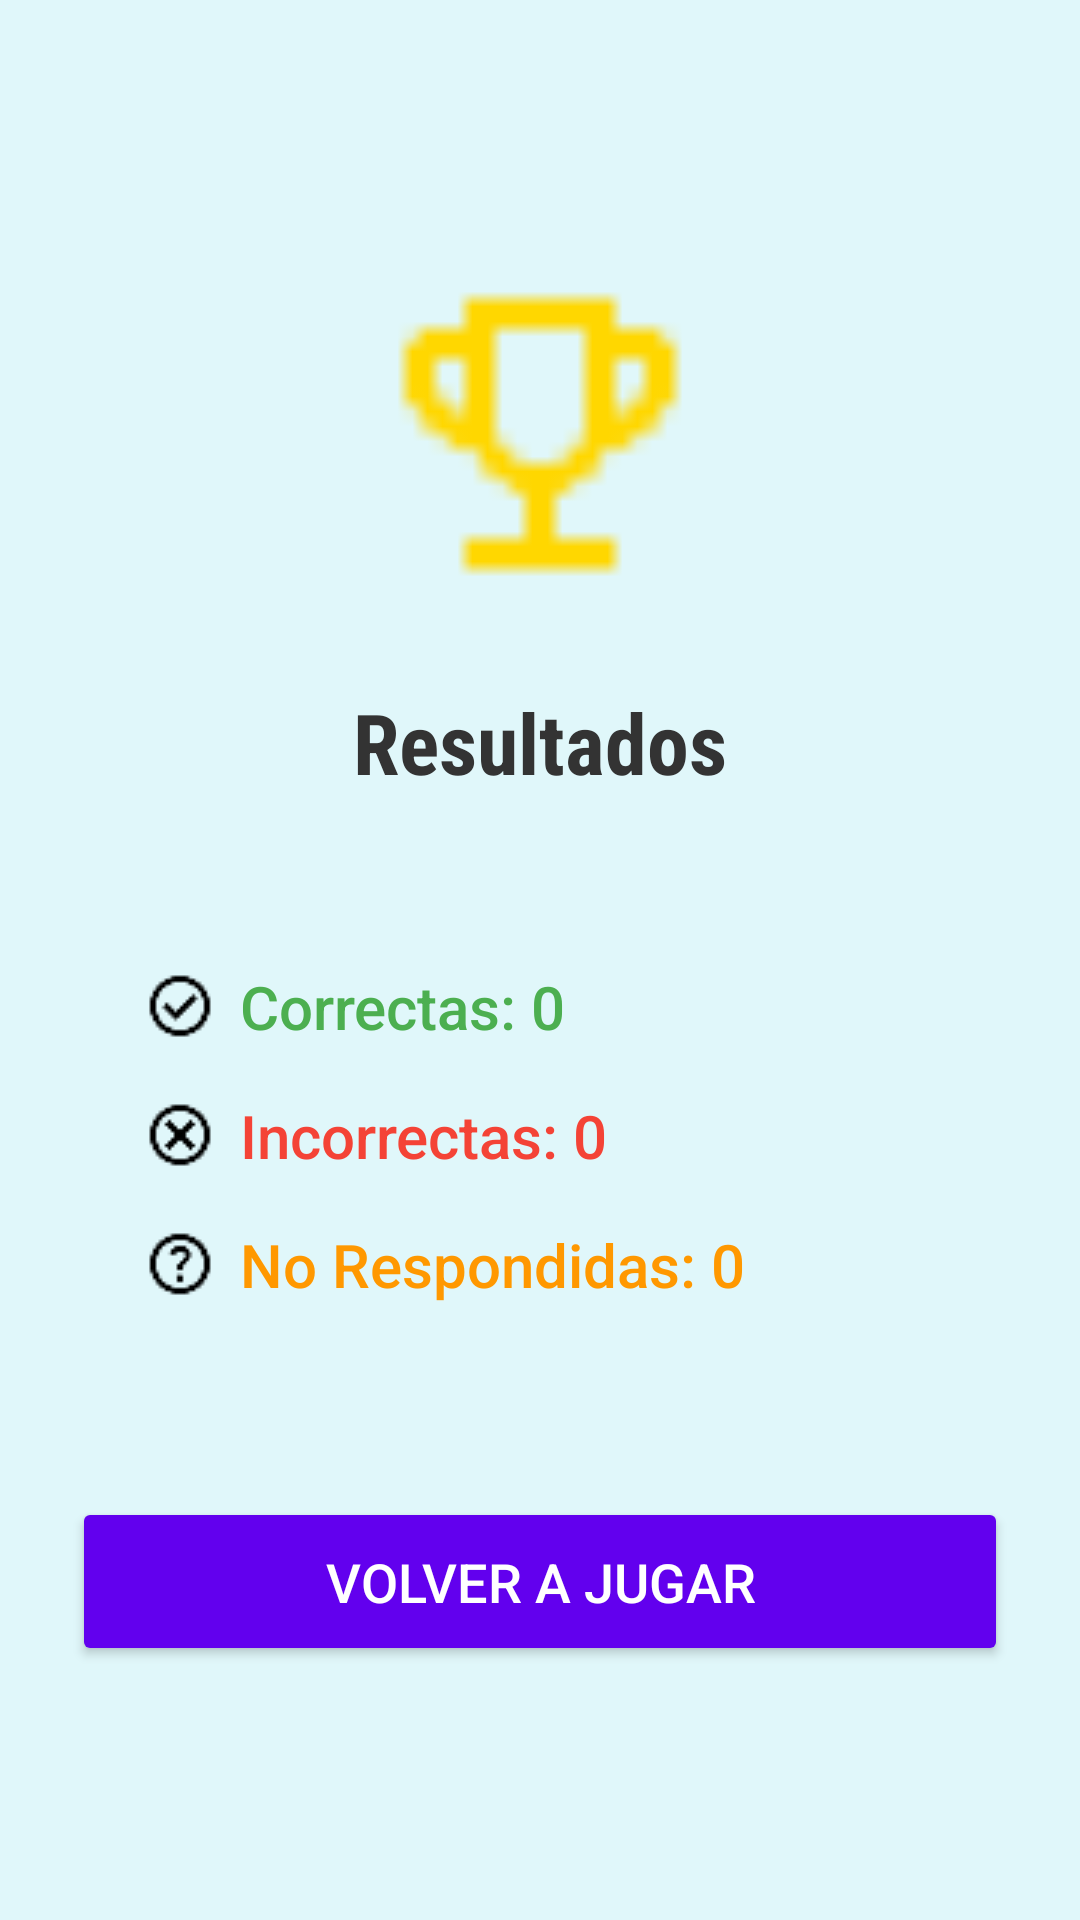

This screen was rendered from an Android layout file. Write that file and the resources it references.
<!-- AndroidManifest.xml: application theme Theme.Lab3_20191802 -->
<!-- res/layout/activity_estadisticas.xml -->
<?xml version="1.0" encoding="utf-8"?>
<LinearLayout xmlns:android="http://schemas.android.com/apk/res/android"
    xmlns:app="http://schemas.android.com/apk/res-auto"
    android:layout_width="match_parent"
    android:layout_height="match_parent"
    android:gravity="center"
    android:orientation="vertical"
    android:padding="24dp"
    android:background="#E0F7FA">

    
    <ImageView
        android:layout_width="120dp"
        android:layout_height="120dp"
        android:src="@drawable/ic_trophy"
        android:layout_marginBottom="24dp"
        app:tint="#FFD700" />

    
    <TextView
        android:layout_width="wrap_content"
        android:layout_height="wrap_content"
        android:text="Resultados"
        android:textSize="28sp"
        android:textColor="#333333"
        android:textStyle="bold"
        android:layout_marginBottom="32dp"
        android:fontFamily="sans-serif-condensed"/>

    
    <LinearLayout
        android:layout_width="match_parent"
        android:layout_height="wrap_content"
        android:orientation="vertical"
        android:background="@drawable/card_background"
        android:padding="24dp"
        android:elevation="4dp"
        android:layout_marginBottom="24dp">

        <TextView
            android:id="@+id/textCorrectas"
            android:layout_width="wrap_content"
            android:layout_height="wrap_content"
            android:text="Correctas: 0"
            android:textSize="20sp"
            android:textColor="#4CAF50"
            android:layout_marginBottom="16dp"
            android:drawablePadding="8dp"
            android:drawableStart="@drawable/ic_check_circle"
            android:fontFamily="sans-serif-medium"/>

        <TextView
            android:id="@+id/textIncorrectas"
            android:layout_width="wrap_content"
            android:layout_height="wrap_content"
            android:text="Incorrectas: 0"
            android:textSize="20sp"
            android:textColor="#F44336"
            android:layout_marginBottom="16dp"
            android:drawablePadding="8dp"
            android:drawableStart="@drawable/ic_cancel"
            android:fontFamily="sans-serif-medium"/>

        <TextView
            android:id="@+id/textNoRespondidas"
            android:layout_width="wrap_content"
            android:layout_height="wrap_content"
            android:text="No Respondidas: 0"
            android:textSize="20sp"
            android:textColor="#FF9800"
            android:drawablePadding="8dp"
            android:drawableStart="@drawable/ic_help_circle"
            android:fontFamily="sans-serif-medium"/>
    </LinearLayout>

    
    <Button
        android:id="@+id/btnVolverAJugar"
        android:layout_width="match_parent"
        android:layout_height="wrap_content"
        android:text="Volver a Jugar"
        android:backgroundTint="#6200EE"
        android:textColor="#FFFFFF"
        android:textSize="18sp"
        android:padding="16dp"
        android:layout_marginTop="16dp"
        android:fontFamily="sans-serif-medium"/>
</LinearLayout>
<!-- resources referenced by this layout -->
<resources>
  <!-- drawable ic_cancel: png bitmap (drawable, 625 bytes) -->
  <!-- drawable ic_check_circle: png bitmap (drawable, 653 bytes) -->
  <!-- drawable ic_help_circle: png bitmap (drawable, 664 bytes) -->
  <!-- drawable ic_trophy: png bitmap (drawable, 439 bytes) -->
  <style name="Theme.Lab3_20191802" parent="Base.Theme.Lab3_20191802" />
  <style name="Base.Theme.Lab3_20191802" parent="Theme.Material3.DayNight.NoActionBar">
          
          
      </style>
</resources>
